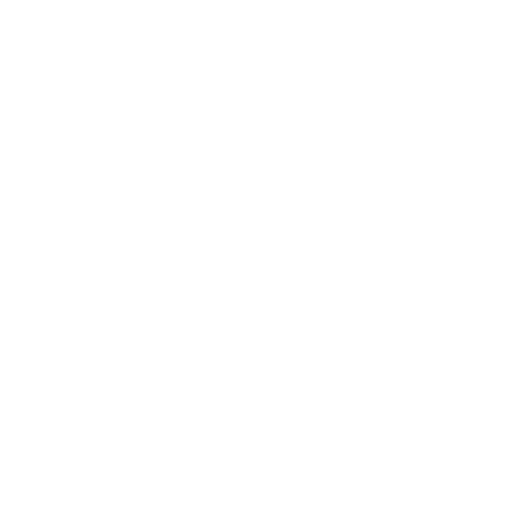
t = 0.00 s
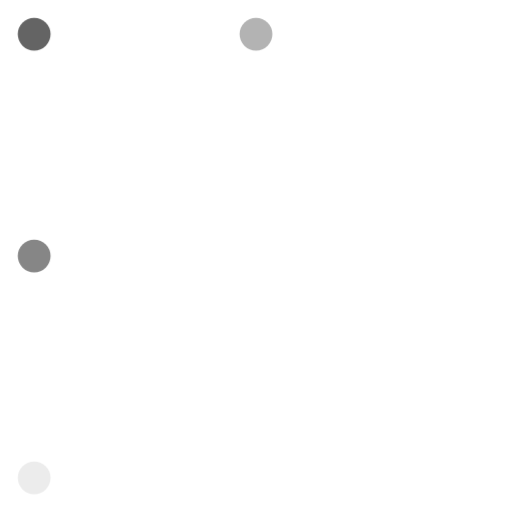
t = 0.04 s
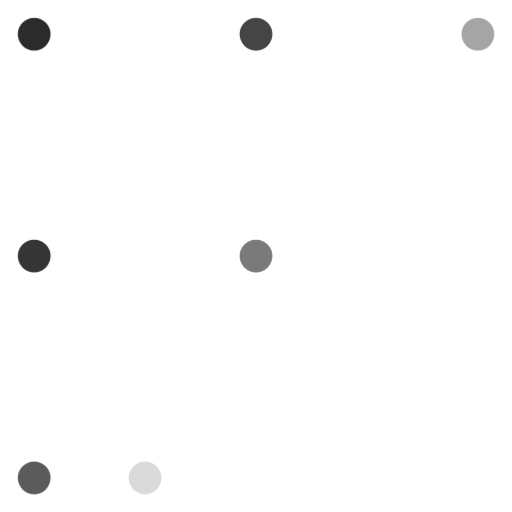
t = 0.09 s
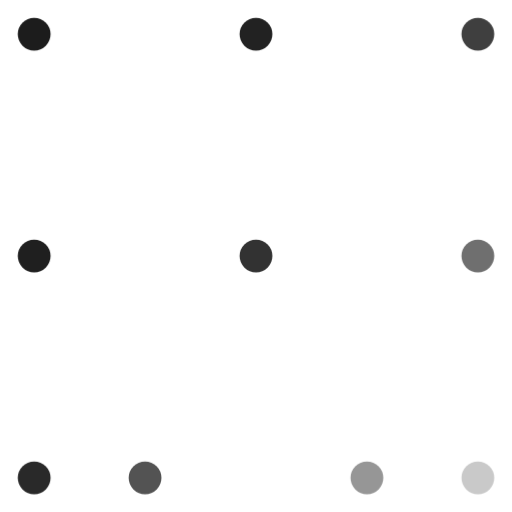
t = 0.13 s
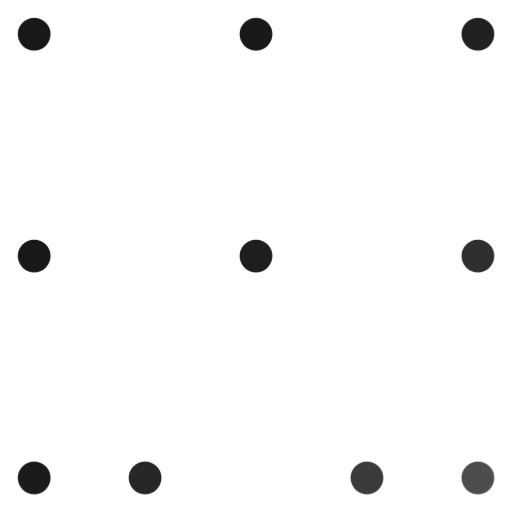
t = 0.18 s
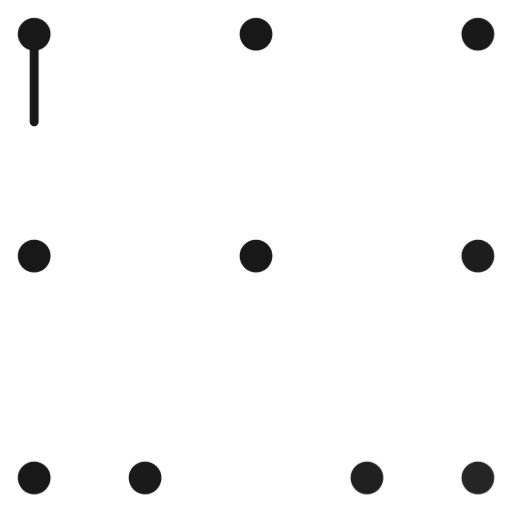
t = 0.22 s

The animated SVG that drew these frames (rendered in a browser with its animation timeline set to each time). Animation: 2 CSS @keyframes rules; one cycle of 0.22 s.

<svg xmlns="http://www.w3.org/2000/svg" viewBox="60 60 300 300" width="300" height="300" role="img" data-identity-version="upright-v2"><title>HAOWEN — upright v2</title><metadata>{"system":"HAOWEN HW identity upright v2","concept":"shared","seed":"COMMON-041","revision":96,"parameters":{"density":0,"compactness":81,"thickness":4,"nodeSize":6.4,"randomness":100,"keepStructure":false,"keepSharedStructure":true,"sharedRoute":"interlocked"},"dark":false,"construction":false,"opticalSize":0,"tight":false,"sourceVersion":"HAOWEN HW identity v1","sourceFile":"assets/logos/HAOWEN-shared-COMMON-041-v96-animated.svg","opticalWeights":{"strokeWidth":5.2,"nodeRadius":9.6},"layout":{"type":"upright-grid","top":80,"middle":210,"baseline":340,"baselineNodes":[80,145,275,340]}}</metadata><style>.hw-draw-line{stroke-dasharray:1 1;animation:hw-pen var(--hw-duration) linear var(--hw-delay) both}.hw-draw-node{animation:hw-dot 220ms cubic-bezier(.22,1,.36,1) var(--hw-delay) both}@keyframes hw-pen{0%{stroke-dashoffset:var(--hw-from);opacity:0}1%{opacity:1}100%{stroke-dashoffset:0;opacity:1}}@keyframes hw-dot{from{opacity:0}to{opacity:1}}@media(prefers-reduced-motion:reduce){.hw-draw-line,.hw-draw-node{animation:none}}</style><g stroke="#181818" stroke-width="5.2" stroke-linecap="round" stroke-linejoin="round" fill="none"><line x1="80" y1="80" x2="80" y2="210" pathLength="1" class="hw-draw-line" style="--hw-from:1;--hw-delay:180.000ms;--hw-duration:101.176ms" /><line x1="80" y1="210" x2="80" y2="340" pathLength="1" class="hw-draw-line" style="--hw-from:1;--hw-delay:281.176ms;--hw-duration:101.176ms" /><line x1="340" y1="80" x2="340" y2="210" pathLength="1" class="hw-draw-line" style="--hw-from:1;--hw-delay:1398.824ms;--hw-duration:101.176ms" /><line x1="340" y1="210" x2="340" y2="340" pathLength="1" class="hw-draw-line" style="--hw-from:1;--hw-delay:840.468ms;--hw-duration:101.176ms" /><line x1="80" y1="210" x2="210" y2="210" pathLength="1" class="hw-draw-line" style="--hw-from:1;--hw-delay:976.644ms;--hw-duration:101.176ms" /><line x1="210" y1="210" x2="340" y2="210" pathLength="1" class="hw-draw-line" style="--hw-from:1;--hw-delay:739.292ms;--hw-duration:101.176ms" /><line x1="80" y1="80" x2="145" y2="340" pathLength="1" class="hw-draw-line" style="--hw-from:1;--hw-delay:417.352ms;--hw-duration:214.550ms" /><line x1="145" y1="340" x2="210" y2="210" pathLength="1" class="hw-draw-line" style="--hw-from:1;--hw-delay:631.902ms;--hw-duration:107.390ms" /><line x1="210" y1="210" x2="275" y2="340" pathLength="1" class="hw-draw-line" style="--hw-from:1;--hw-delay:1077.820ms;--hw-duration:118.570ms" /><line x1="275" y1="340" x2="340" y2="80" pathLength="1" class="hw-draw-line" style="--hw-from:1;--hw-delay:1196.390ms;--hw-duration:202.434ms" /></g><g fill="#181818"><circle cx="80" cy="80" r="9.6" class="hw-draw-node" style="--hw-delay:0.000ms" /><circle cx="210" cy="80" r="9.6" class="hw-draw-node" style="--hw-delay:26.667ms" /><circle cx="340" cy="80" r="9.6" class="hw-draw-node" style="--hw-delay:66.667ms" /><circle cx="80" cy="210" r="9.6" class="hw-draw-node" style="--hw-delay:13.333ms" /><circle cx="210" cy="210" r="9.6" class="hw-draw-node" style="--hw-delay:53.333ms" /><circle cx="340" cy="210" r="9.6" class="hw-draw-node" style="--hw-delay:93.333ms" /><circle cx="80" cy="340" r="9.6" class="hw-draw-node" style="--hw-delay:40.000ms" /><circle cx="340" cy="340" r="9.6" class="hw-draw-node" style="--hw-delay:120.000ms" /><circle cx="145" cy="340" r="9.6" class="hw-draw-node" style="--hw-delay:80.000ms" /><circle cx="275" cy="340" r="9.6" class="hw-draw-node" style="--hw-delay:106.667ms" /></g></svg>
